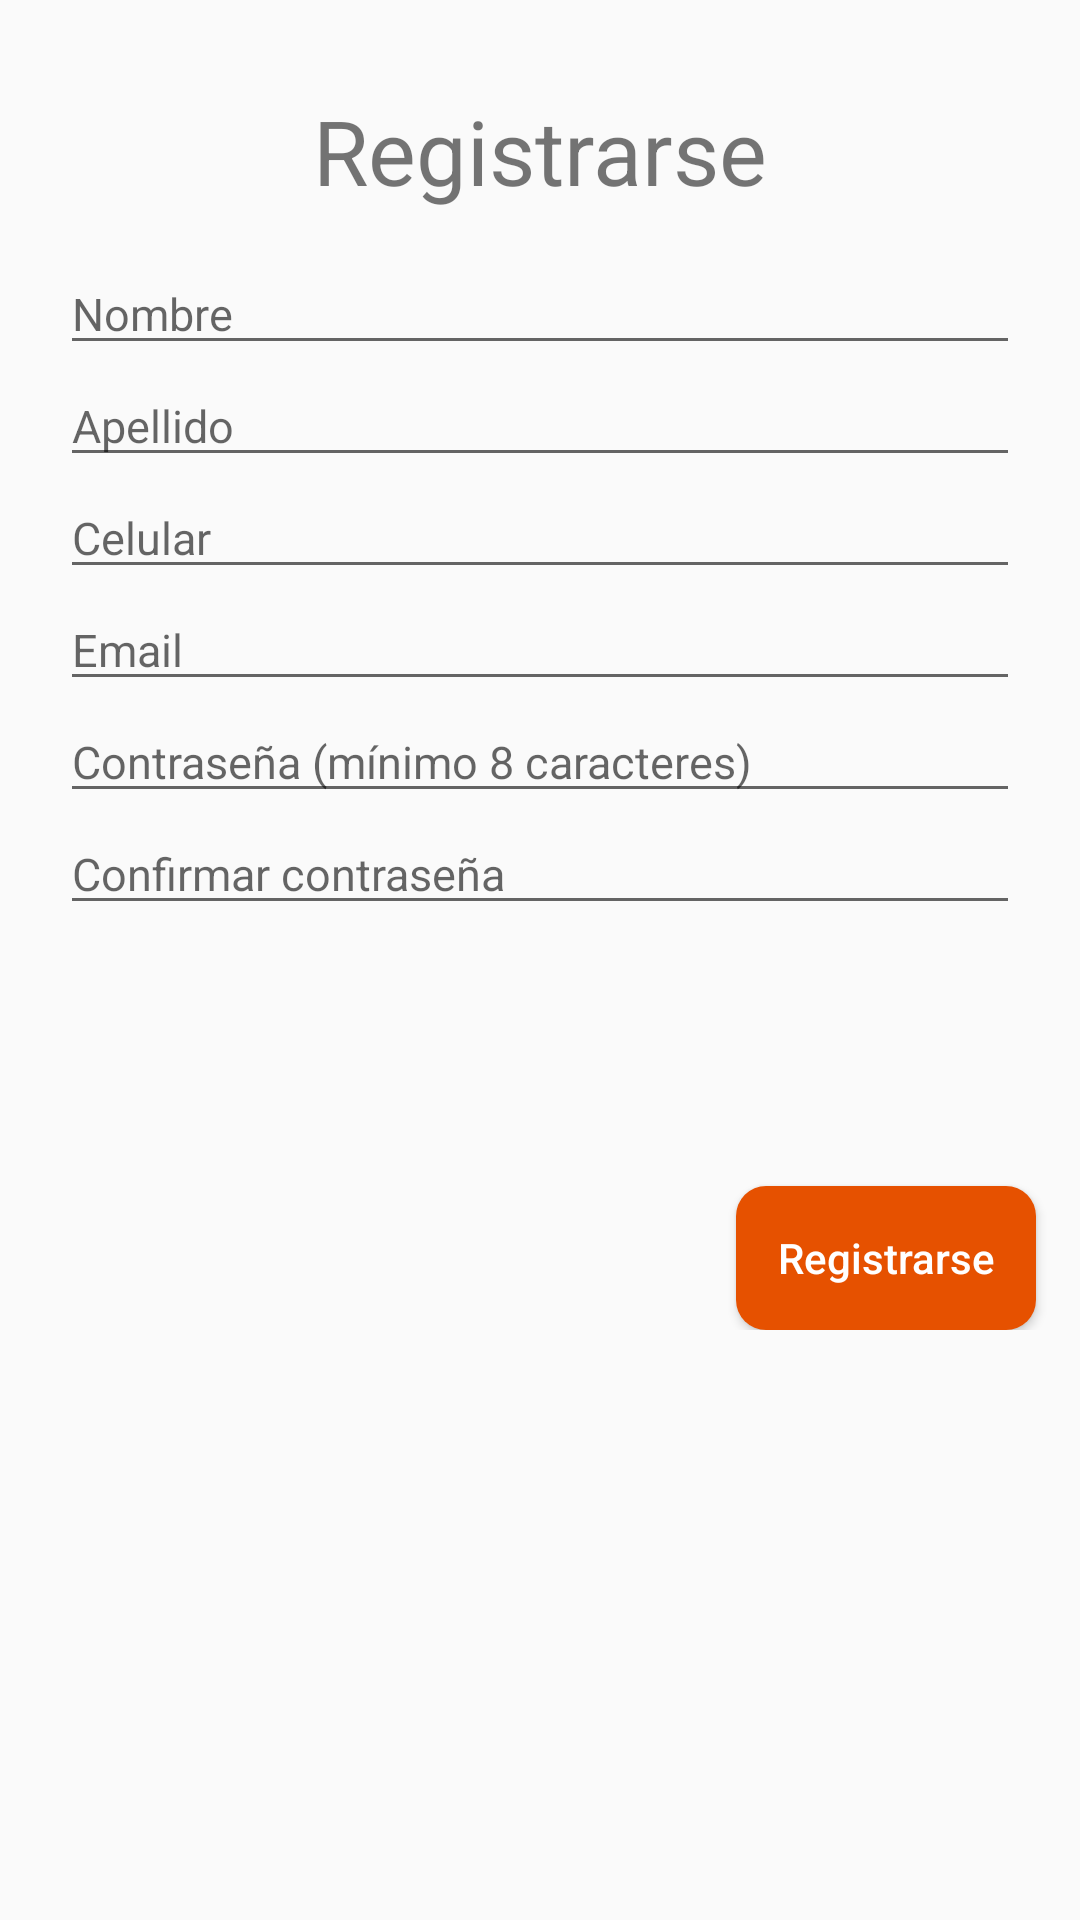

Android layout source for this screen:
<!-- AndroidManifest.xml: activity theme AppTheme -->
<!-- res/layout/activity_registrarse.xml -->
<?xml version="1.0" encoding="utf-8"?>
<ScrollView android:layout_height="match_parent"
    android:layout_width="match_parent"
    xmlns:android="http://schemas.android.com/apk/res/android" >

<android.support.constraint.ConstraintLayout xmlns:android="http://schemas.android.com/apk/res/android"
    xmlns:app="http://schemas.android.com/apk/res-auto"
    xmlns:tools="http://schemas.android.com/tools"
    android:layout_width="match_parent"
    android:layout_height="match_parent"
    android:id="@+id/contraintRegistrarseLayout"
    tools:context="com.talk2me.talk2me.RegistrarseActivity">

    <TextView
        android:layout_width="wrap_content"
        android:layout_height="wrap_content"
        app:layout_constraintLeft_toLeftOf="parent"
        app:layout_constraintRight_toRightOf="parent"
        app:layout_constraintTop_toTopOf="parent"
        android:layout_marginTop="30dp"
        android:textSize="30dp"
        android:text="@string/registrarse"
        android:id="@+id/textViewRegistrarse"/>

    <AutoCompleteTextView
        android:layout_width="0dp"
        android:layout_height="wrap_content"
        android:id="@+id/nombre"
        android:hint="Nombre"
        android:inputType="textPersonName"
        app:layout_constraintLeft_toLeftOf="parent"
        app:layout_constraintRight_toRightOf="parent"
        app:layout_constraintTop_toBottomOf="@+id/textViewRegistrarse"
        android:layout_marginLeft="20dp"
        android:layout_marginRight="20dp"
        android:layout_marginTop="14dp"
        app:layout_constraintHorizontal_bias="0.0"
        android:layout_marginStart="20dp"
        android:layout_marginEnd="20dp"
        android:maxLength="50"
        android:textSize="15dp"
        />

    <AutoCompleteTextView
        android:layout_width="0dp"
        android:layout_height="wrap_content"
        android:id="@+id/apellido"
        android:hint="Apellido"
        android:inputType="textPersonName"
        app:layout_constraintLeft_toLeftOf="parent"
        app:layout_constraintRight_toRightOf="parent"
        app:layout_constraintTop_toBottomOf="@+id/nombre"
        android:layout_marginLeft="20dp"
        android:layout_marginRight="20dp"
        android:layout_marginTop="0dp"
        app:layout_constraintHorizontal_bias="0.0"
        android:layout_marginStart="20dp"
        android:layout_marginEnd="20dp"
        android:maxLength="40"
        android:textSize="15dp"
        />

    <AutoCompleteTextView
        android:layout_width="0dp"
        android:layout_height="wrap_content"
        android:id="@+id/celular"
        android:hint="Celular"
        android:textSize="15dp"
        android:inputType="phone"
        app:layout_constraintLeft_toLeftOf="parent"
        app:layout_constraintRight_toRightOf="parent"
        app:layout_constraintTop_toBottomOf="@+id/apellido"
        android:layout_marginLeft="20dp"
        android:layout_marginRight="20dp"
        android:layout_marginTop="0dp"
        app:layout_constraintHorizontal_bias="0.0"
        android:layout_marginStart="20dp"
        android:layout_marginEnd="20dp"
        android:maxLength="20"
        />

    <AutoCompleteTextView
        android:layout_width="0dp"
        android:layout_height="wrap_content"
        android:id="@+id/emailRegistrarse"
        android:hint="Email"
        android:textSize="15dp"
        android:inputType="textEmailAddress"
        app:layout_constraintLeft_toLeftOf="parent"
        app:layout_constraintRight_toRightOf="parent"
        app:layout_constraintTop_toBottomOf="@+id/celular"
        android:layout_marginLeft="20dp"
        android:layout_marginRight="20dp"
        android:layout_marginTop="0dp"
        app:layout_constraintHorizontal_bias="0.0"
        android:layout_marginStart="20dp"
        android:layout_marginEnd="20dp"
        android:maxLength="30"
        />

    <AutoCompleteTextView
        android:layout_width="0dp"
        android:layout_height="wrap_content"
        android:id="@+id/contrasenia"
        android:hint="Contraseña (mínimo 8 caracteres)"
        android:inputType="textPassword"
        android:textSize="15dp"
        app:layout_constraintLeft_toLeftOf="parent"
        app:layout_constraintRight_toRightOf="parent"
        app:layout_constraintTop_toBottomOf="@+id/emailRegistrarse"
        android:layout_marginLeft="20dp"
        android:layout_marginRight="20dp"
        android:layout_marginTop="0dp"
        app:layout_constraintHorizontal_bias="0.0"
        android:layout_marginStart="20dp"
        android:layout_marginEnd="20dp"
        android:maxLength="20"
        />

    <AutoCompleteTextView
        android:layout_width="0dp"
        android:textSize="15dp"
        android:layout_height="wrap_content"
        android:id="@+id/contrasenia2"
        android:hint="Confirmar contraseña"
        android:inputType="textPassword"
        app:layout_constraintLeft_toLeftOf="parent"
        app:layout_constraintRight_toRightOf="parent"
        app:layout_constraintTop_toBottomOf="@+id/contrasenia"
        android:layout_marginLeft="20dp"
        android:layout_marginRight="20dp"
        android:layout_marginTop="0dp"
        app:layout_constraintHorizontal_bias="0.0"
        android:layout_marginStart="20dp"
        android:layout_marginEnd="20dp"
        android:maxLength="20"
        />

    <Button
        android:layout_width="100dp"
        android:layout_height="wrap_content"
        android:text="@string/registrarse"
        android:textAllCaps="false"
        app:layout_constraintLeft_toLeftOf="parent"
        app:layout_constraintRight_toRightOf="parent"
        app:layout_constraintTop_toBottomOf="@+id/contrasenia2"
        android:layout_marginTop="87dp"
        app:layout_constraintHorizontal_bias="0.943"
        android:textColor="@color/colorText"
        android:background="@drawable/shapebutton"
        android:id="@+id/btnRegistrarse2"
        />

</android.support.constraint.ConstraintLayout>

</ScrollView>
<!-- resources referenced by this layout -->
<resources>
  <color name="colorText">#FFFFFF</color>
  <!-- drawable shapebutton (drawable) -->
  <?xml version="1.0" encoding="utf-8"?>
  <shape xmlns:android="http://schemas.android.com/apk/res/android" android:shape="rectangle">
      <solid android:color="@color/colorPrimaryDark"/>
  
  
      <padding android:left="1dp"
          android:top="1dp"
          android:right="1dp"
          android:bottom="1dp"/>
  
      <corners android:radius="30px"/>
  </shape>
  <string name="registrarse">Registrarse</string>
  <style name="AppTheme" parent="Theme.AppCompat.Light.DarkActionBar">
          
          <item name="colorPrimary">@color/colorPrimary</item>
          <item name="colorPrimaryDark">@color/colorPrimaryDark</item>
          <item name="colorAccent">@color/colorAccent</item>
  
  
      </style>
  <color name="colorPrimaryDark">#E65100</color>
  <color name="colorPrimary">#FF6F00</color>
  <color name="colorAccent">#006064</color>
</resources>
